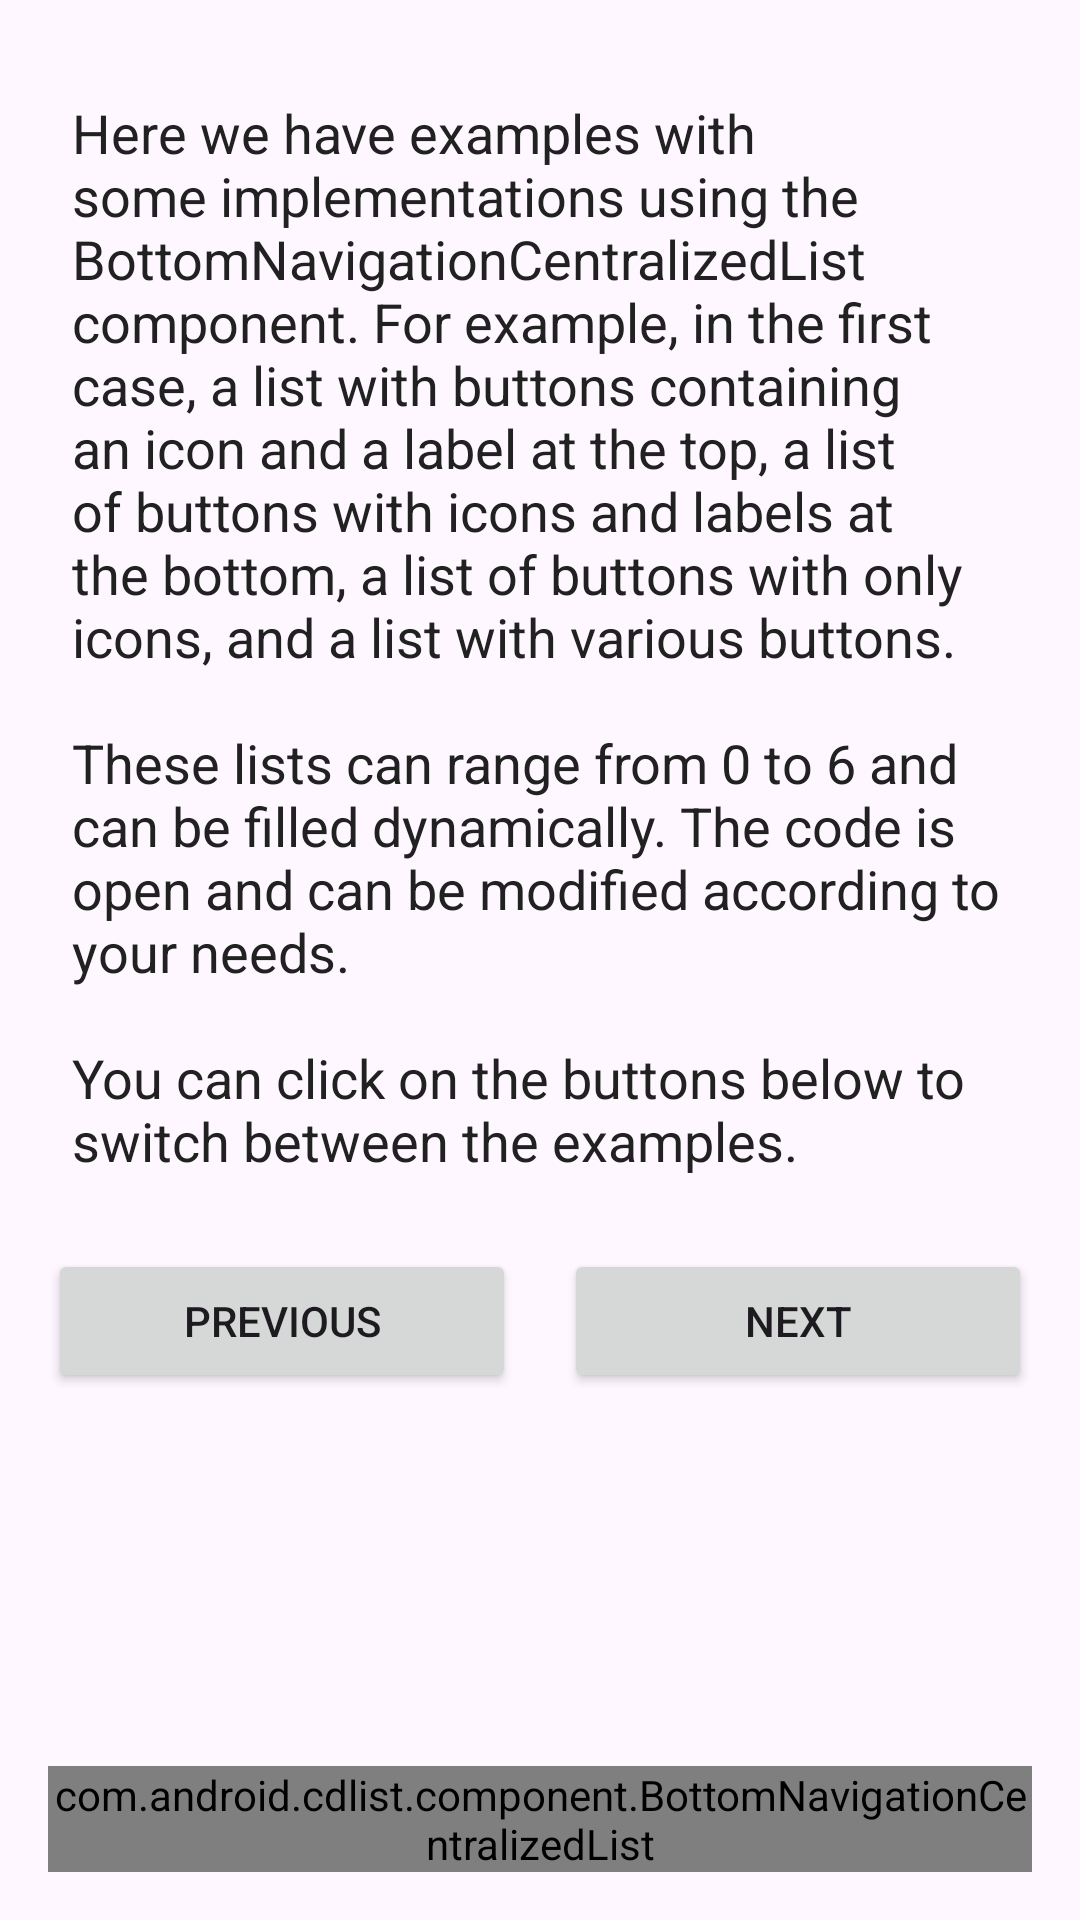

Here is an Android app screen rendered from its layout file. Give the layout XML and the strings, colors and styles it references.
<!-- AndroidManifest.xml: application theme Theme.CentralizedDynamicList -->
<!-- res/layout/fragment_bottom_navigation_impl.xml -->
<?xml version="1.0" encoding="utf-8"?>
<androidx.constraintlayout.widget.ConstraintLayout xmlns:android="http://schemas.android.com/apk/res/android"
    xmlns:app="http://schemas.android.com/apk/res-auto"
    xmlns:tools="http://schemas.android.com/tools"
    android:layout_width="match_parent"
    android:layout_height="match_parent"
    android:padding="16dp">

    <TextView
        android:id="@+id/tv_content"
        android:layout_width="match_parent"
        android:layout_height="wrap_content"
        android:layout_marginHorizontal="@dimen/design_8"
        android:layout_marginVertical="@dimen/design_16"
        android:text="@string/bottom_nav_impl_fragment_content"
        android:textColor="@color/dark_gray"
        android:textSize="@dimen/text_size_18"
        app:layout_constraintEnd_toEndOf="parent"
        app:layout_constraintStart_toStartOf="parent"
        app:layout_constraintTop_toTopOf="parent" />

    <Button
        android:id="@+id/bt_prev"
        android:layout_width="0dp"
        android:layout_height="wrap_content"
        android:layout_marginTop="@dimen/design_24"
        android:layout_marginEnd="@dimen/design_8"
        android:text="@string/button_prev_label"
        app:layout_constraintEnd_toStartOf="@id/bt_next"
        app:layout_constraintStart_toStartOf="parent"
        app:layout_constraintTop_toBottomOf="@id/tv_content" />

    <Button
        android:id="@+id/bt_next"
        android:layout_width="0dp"
        android:layout_height="wrap_content"
        android:layout_marginStart="@dimen/design_8"
        android:layout_marginTop="@dimen/design_24"
        android:text="@string/button_next_label"
        app:layout_constraintEnd_toEndOf="parent"
        app:layout_constraintStart_toEndOf="@id/bt_prev"
        app:layout_constraintTop_toBottomOf="@id/tv_content" />

    <com.android.cdlist.component.BottomNavigationCentralizedList
        android:id="@+id/custom_bottom_navigation"
        android:layout_width="match_parent"
        android:layout_height="wrap_content"
        android:layout_marginTop="@dimen/design_8"
        app:layout_constraintBottom_toBottomOf="parent"
        app:layout_constraintEnd_toEndOf="parent"
        app:layout_constraintStart_toStartOf="parent"
        tools:visibility="visible" />

</androidx.constraintlayout.widget.ConstraintLayout>
<!-- resources referenced by this layout -->
<resources>
  <color name="dark_gray">#212121</color>
  <dimen name="design_16">16dp</dimen>
  <dimen name="design_24">24dp</dimen>
  <dimen name="design_8">8dp</dimen>
  <dimen name="text_size_18">18sp</dimen>
  <string name="bottom_nav_impl_fragment_content">Here we have examples with some implementations using the BottomNavigationCentralizedList component. For example, in the first case, a list with buttons containing an icon and a label at the top, a list of buttons with icons and labels at the bottom, a list of buttons with only icons, and a list with various buttons.\n\nThese lists can range from 0 to 6 and can be filled dynamically. The code is open and can be modified according to your needs.\n\nYou can click on the buttons below to switch between the examples.</string>
  <string name="button_next_label">Next</string>
  <string name="button_prev_label">Previous</string>
  <style name="Theme.CentralizedDynamicList" parent="Base.Theme.CentralizedDynamicList" />
  <style name="Base.Theme.CentralizedDynamicList" parent="Theme.Material3.DayNight.NoActionBar">
          
          
      </style>
</resources>
